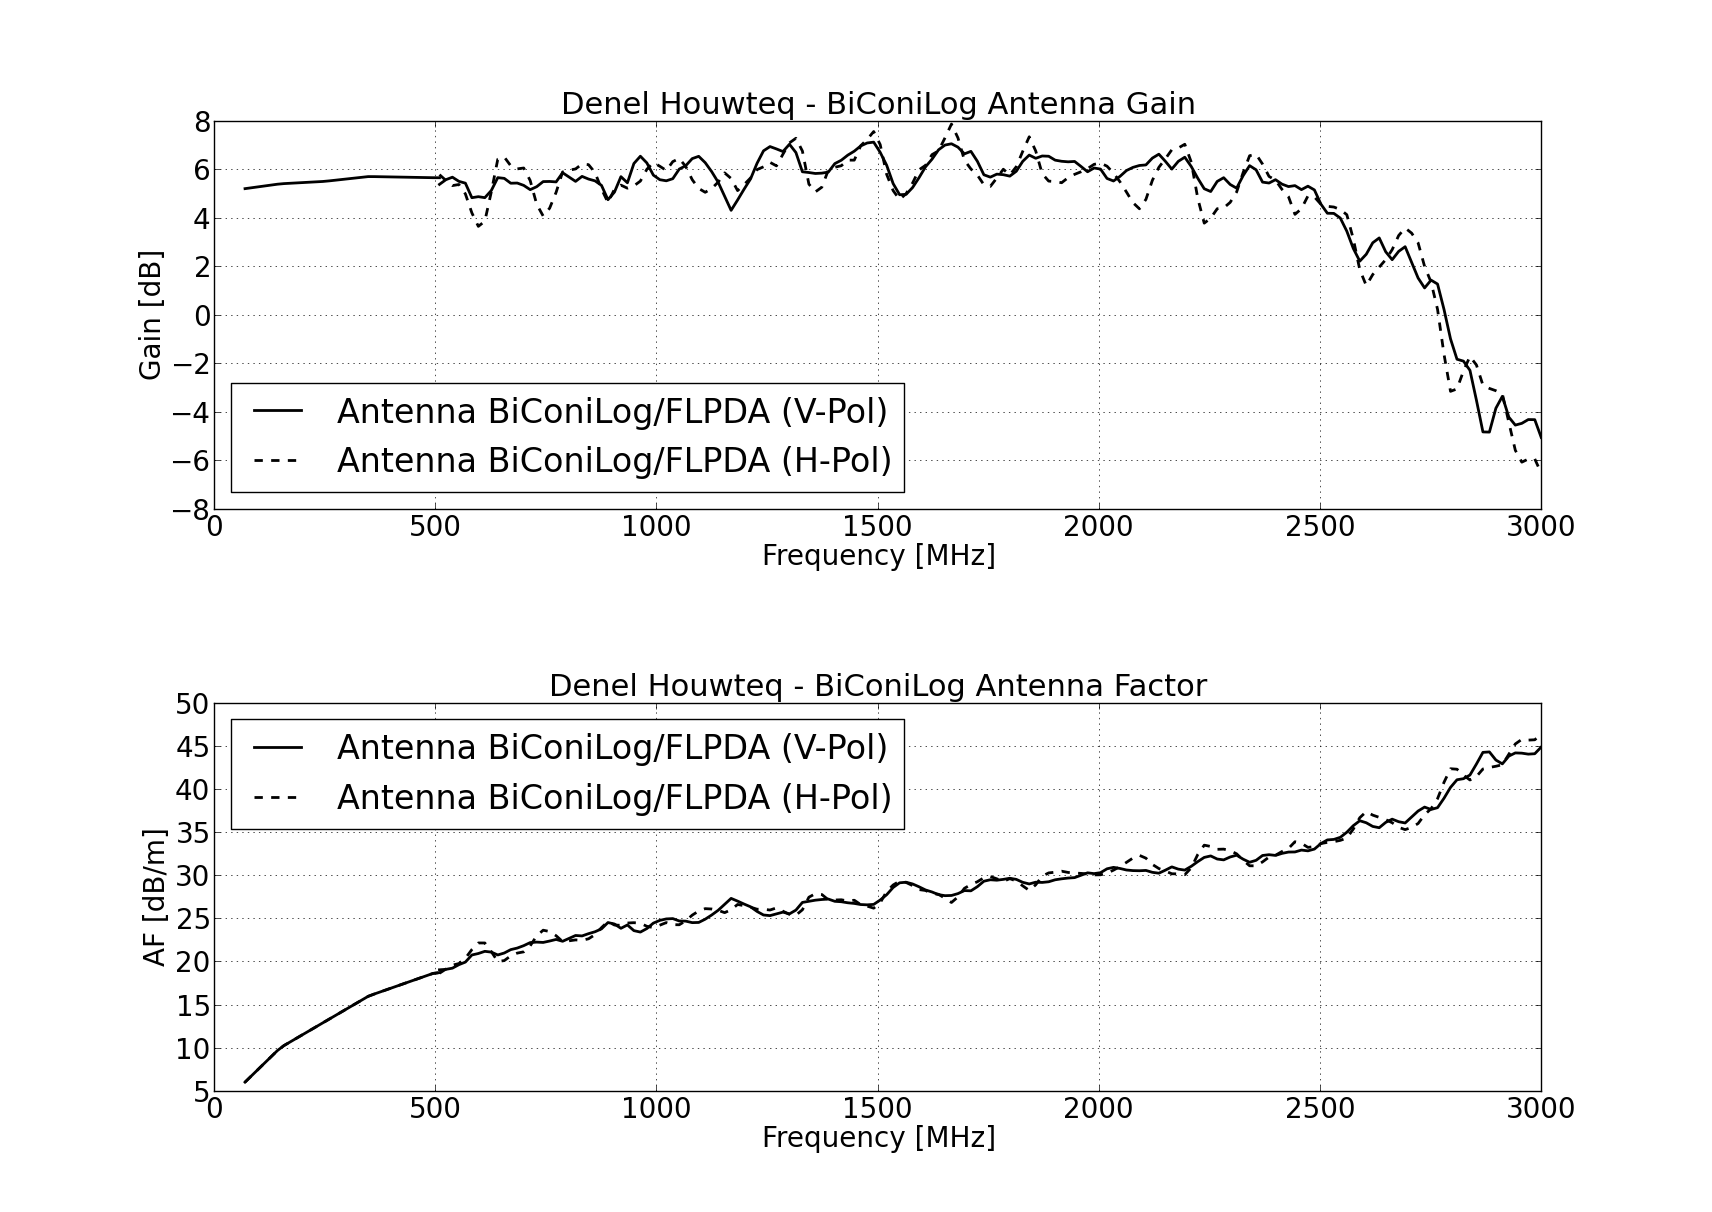

Values plotted in this chart, from the file beside it:
21 November 2013, , , , 
Frequency [Hz], V_Gain [dB], H_Gain [dB], V_AF [dB/m], H_AF [dB/m]
70000000, 5.2, 5.2, 6, 6
84650000, 5.237, 5.237, 6.732, 6.732
99300000, 5.273, 5.273, 7.465, 7.465
113950000, 5.31, 5.31, 8.197, 8.197
128600000, 5.346, 5.346, 8.93, 8.93
143250000, 5.383, 5.383, 9.662, 9.662
157900000, 5.408, 5.408, 10.24, 10.24
172550000, 5.423, 5.423, 10.68, 10.68
187200000, 5.437, 5.437, 11.12, 11.12
201850000, 5.452, 5.452, 11.56, 11.56
216500000, 5.466, 5.466, 11.99, 11.99
231150000, 5.481, 5.481, 12.43, 12.43
245800000, 5.496, 5.496, 12.87, 12.87
260450000, 5.521, 5.521, 13.31, 13.31
275100000, 5.55, 5.55, 13.75, 13.75
289750000, 5.58, 5.58, 14.19, 14.19
304400000, 5.609, 5.609, 14.63, 14.63
319050000, 5.638, 5.638, 15.07, 15.07
333700000, 5.667, 5.667, 15.51, 15.51
348350000, 5.697, 5.697, 15.95, 15.95
363000000, 5.696, 5.696, 16.17, 16.17
377650000, 5.691, 5.691, 16.37, 16.37
392300000, 5.686, 5.686, 16.56, 16.56
406950000, 5.681, 5.681, 16.76, 16.76
421600000, 5.676, 5.676, 16.95, 16.95
436250000, 5.671, 5.671, 17.15, 17.15
450900000, 5.666, 5.666, 17.35, 17.35
465550000, 5.661, 5.661, 17.54, 17.54
480200000, 5.657, 5.657, 17.74, 17.74
494850000, 5.652, 5.652, 17.93, 17.93
509500000, 5.65, 5.65, 18.6, 18.6
524150000, 5.571, 5.538, 19.08, 19.11
538800000, 5.672, 5.326, 19.22, 19.56
553450000, 5.5, 5.371, 19.62, 19.75
568100000, 5.426, 4.983, 19.92, 20.37
582750000, 4.827, 4.2, 20.74, 21.37
597400000, 4.869, 3.645, 20.92, 22.14
612050000, 4.828, 3.859, 21.17, 22.14
626700000, 5.124, 5.068, 21.08, 21.14
641350000, 5.654, 6.414, 20.75, 19.99
656000000, 5.624, 6.503, 20.98, 20.1
670650000, 5.424, 6.142, 21.37, 20.65
685300000, 5.431, 6.015, 21.55, 20.96
699950000, 5.335, 6.052, 21.83, 21.11
714600000, 5.158, 5.533, 22.18, 21.81
729250000, 5.28, 4.558, 22.24, 22.96
743900000, 5.491, 4.071, 22.2, 23.62
758550000, 5.497, 4.395, 22.36, 23.47
773200000, 5.478, 5.05, 22.55, 22.98
787850000, 5.856, 5.888, 22.33, 22.3
802500000, 5.679, 5.961, 22.67, 22.39
817150000, 5.5, 6.013, 23.01, 22.49
831800000, 5.705, 6.217, 22.96, 22.44
846450000, 5.595, 6.189, 23.22, 22.62
861100000, 5.521, 5.861, 23.44, 23.1
875750000, 5.335, 5.191, 23.77, 23.92
890400000, 4.744, 4.627, 24.51, 24.63
905050000, 5.057, 5.175, 24.34, 24.22
919700000, 5.695, 5.345, 23.84, 24.19
... 142 more rows
